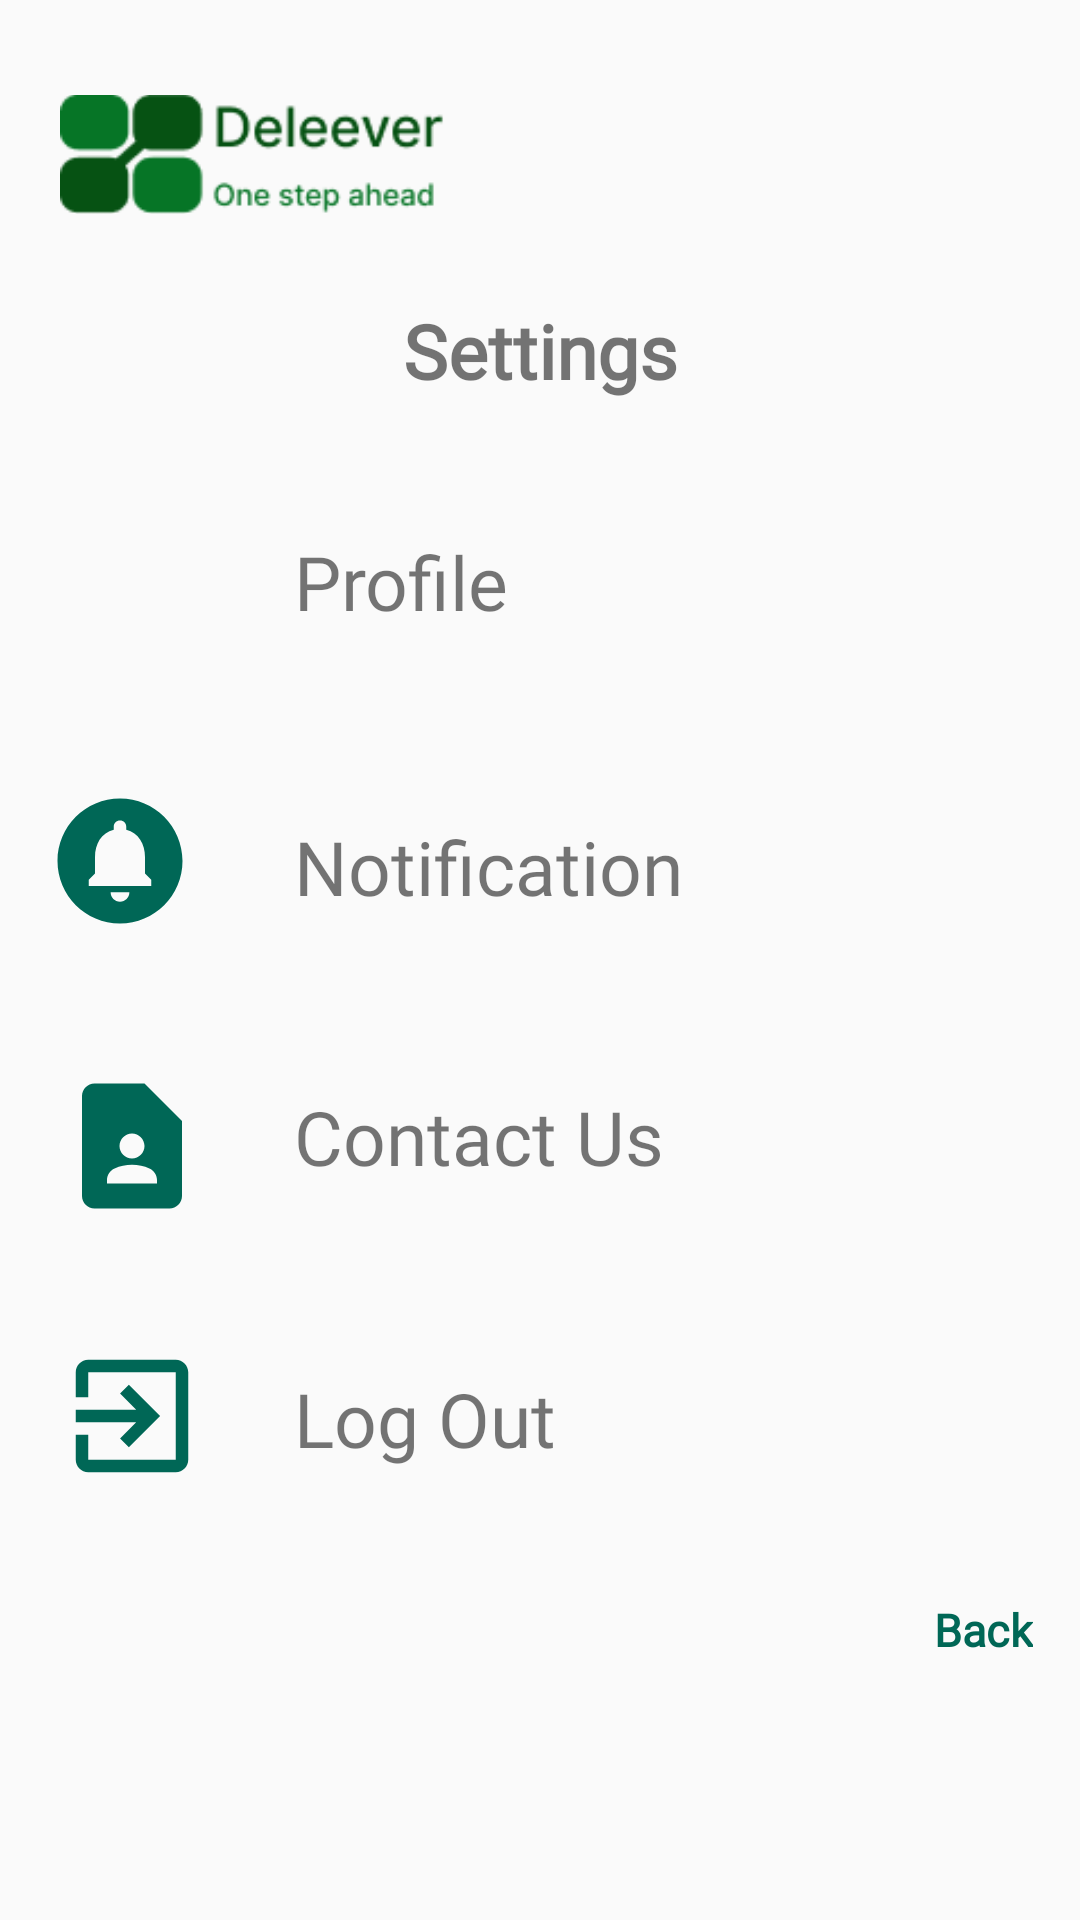

Write the Android layout XML for this screen, with the resource values it uses.
<!-- AndroidManifest.xml: application theme Theme.Deleever -->
<!-- res/layout/activity_profile.xml -->
<?xml version="1.0" encoding="utf-8"?>
<androidx.constraintlayout.widget.ConstraintLayout
    xmlns:android="http://schemas.android.com/apk/res/android"
    xmlns:app="http://schemas.android.com/apk/res-auto"
    xmlns:tools="http://schemas.android.com/tools"
    android:layout_width="match_parent"
    android:layout_height="match_parent"
    android:layout_margin="15dp"
    tools:context=".Profile">

    <include
        android:id="@+id/include"
        layout="@layout/common_layout"
        tools:layout_editor_absoluteX="15dp"
        tools:layout_editor_absoluteY="16dp" />

    <TextView
        android:id="@+id/txt_settings"
        android:layout_width="wrap_content"
        android:layout_height="42dp"
        android:layout_marginTop="100dp"
        android:fontFamily="@font/archivo_black"
        android:text="Settings"
        android:textSize="25dp"
        android:textStyle="bold"
        app:layout_constraintEnd_toEndOf="parent"
        app:layout_constraintStart_toStartOf="parent"
        app:layout_constraintTop_toTopOf="parent" />

    
    <androidx.constraintlayout.widget.ConstraintLayout
        android:id="@+id/profile_group_container"
        android:layout_width="match_parent"
        android:layout_height="wrap_content"
        android:layout_marginTop="30dp"
        android:clickable="true"
        android:focusable="true"
        app:layout_constraintTop_toBottomOf="@+id/txt_settings">

        <ImageView
            android:id="@+id/profilePhotoImageView"
            android:layout_width="56dp"
            android:layout_height="50dp"
            android:layout_marginStart="20dp"
            android:layout_marginEnd="30dp"
            android:background="@drawable/circular_background"
            android:scaleType="centerCrop"
            android:src="@drawable/profile_photo"
            app:layout_constraintEnd_toStartOf="@+id/txt_name"
            app:layout_constraintHorizontal_bias="1.0"
            app:layout_constraintStart_toStartOf="parent"
            app:layout_constraintTop_toTopOf="parent" />

        <TextView
            android:id="@+id/txt_name"
            android:layout_width="165dp"
            android:layout_height="50dp"
            android:fontFamily="@font/archivo_black"
            android:paddingTop="5dp"
            android:text="Profile"
            android:textSize="25dp"
            app:flow_horizontalAlign="center"
            app:layout_constraintEnd_toEndOf="parent"
            app:layout_constraintHorizontal_bias="0.502"
            app:layout_constraintStart_toStartOf="parent"
            app:layout_constraintTop_toTopOf="parent" />

    </androidx.constraintlayout.widget.ConstraintLayout>

    
    <androidx.constraintlayout.widget.ConstraintLayout
        android:id="@+id/notification_group_container"
        android:layout_width="match_parent"
        android:layout_height="wrap_content"
        android:layout_marginTop="40dp"
        android:clickable="true"
        android:focusable="true"
        app:layout_constraintTop_toBottomOf="@+id/profile_group_container">

        <ImageView
            android:id="@+id/img_notification"
            android:layout_width="56dp"
            android:layout_height="50dp"
            android:layout_marginEnd="30dp"
            app:layout_constraintEnd_toStartOf="@+id/txt_notification"
            app:layout_constraintHorizontal_bias="1.0"
            android:layout_marginStart="20dp"
            app:layout_constraintStart_toStartOf="parent"
            app:layout_constraintTop_toTopOf="parent"
            app:srcCompat="@drawable/baseline_circle_notifications_24" />

        <androidx.cardview.widget.CardView
            android:layout_width="20dp"
            android:layout_height="20dp"
            android:layout_margin="5dp"
            android:visibility="invisible"
            app:layout_constraintTop_toTopOf="@+id/img_notification"
            app:layout_constraintEnd_toEndOf="@+id/img_notification"
            app:cardBackgroundColor="@color/red"
            android:id="@+id/noti_round"
            app:cardCornerRadius="50dp">
            <androidx.constraintlayout.widget.ConstraintLayout
                android:layout_width="match_parent"
                android:layout_height="wrap_content">

                <TextView
                    android:layout_width="wrap_content"
                    android:layout_height="wrap_content"
                    android:id="@+id/Count"
                    android:textColor="@color/black"
                    android:text=""
                    android:inputType="number"
                    app:layout_constraintEnd_toEndOf="parent"
                    app:layout_constraintStart_toStartOf="parent"
                    app:layout_constraintTop_toTopOf="parent" />
            </androidx.constraintlayout.widget.ConstraintLayout>
        </androidx.cardview.widget.CardView>

        <TextView
            android:id="@+id/txt_notification"
            android:layout_width="165dp"
            android:layout_height="50dp"
            android:layout_marginTop="5dp"
            android:fontFamily="@font/archivo_black"
            android:paddingTop="5dp"
            android:text="Notification"
            android:textSize="25dp"
            app:layout_constraintEnd_toEndOf="parent"
            app:layout_constraintHorizontal_bias="0.502"
            app:layout_constraintStart_toStartOf="parent"
            app:layout_constraintTop_toTopOf="parent" />

    </androidx.constraintlayout.widget.ConstraintLayout>

    
    <androidx.constraintlayout.widget.ConstraintLayout
        android:id="@+id/contact_group_container"
        android:layout_width="match_parent"
        android:layout_height="wrap_content"
        android:layout_marginTop="40dp"
        android:clickable="true"
        android:focusable="true"
        app:layout_constraintTop_toBottomOf="@+id/notification_group_container">

        <ImageView
            android:id="@+id/img_contact"
            android:layout_width="56dp"
            android:layout_height="50dp"
            android:layout_marginStart="20dp"
            android:layout_marginEnd="30dp"
            app:layout_constraintBottom_toBottomOf="parent"
            app:layout_constraintEnd_toStartOf="@+id/txt_contact"
            app:layout_constraintStart_toStartOf="parent"
            app:layout_constraintTop_toTopOf="parent"
            app:srcCompat="@drawable/baseline_contact_page_24" />

        <TextView
            android:id="@+id/txt_contact"
            android:layout_width="165dp"
            android:layout_height="50dp"
            android:fontFamily="@font/archivo_black"
            android:paddingTop="5dp"
            android:text="Contact Us"
            android:textSize="25dp"
            app:layout_constraintEnd_toEndOf="parent"
            app:layout_constraintHorizontal_bias="0.502"
            app:layout_constraintStart_toStartOf="parent"
            app:layout_constraintTop_toTopOf="parent" />

    </androidx.constraintlayout.widget.ConstraintLayout>



    

    <androidx.constraintlayout.widget.ConstraintLayout
        android:id="@+id/logOut_group_container"
        android:layout_width="match_parent"
        android:layout_height="wrap_content"
        android:layout_marginTop="40dp"
        android:clickable="true"
        android:focusable="true"
        app:layout_constraintEnd_toEndOf="parent"
        app:layout_constraintStart_toStartOf="parent"
        app:layout_constraintTop_toBottomOf="@+id/contact_group_container">

        <ImageView
            android:id="@+id/img_logOut"
            android:layout_width="56dp"
            android:layout_height="50dp"
            android:layout_marginStart="20dp"
            android:layout_marginEnd="30dp"
            app:layout_constraintEnd_toStartOf="@+id/txt_LogOut"
            app:layout_constraintStart_toStartOf="parent"
            app:layout_constraintTop_toTopOf="parent"
            app:srcCompat="@drawable/baseline_exit_to_app_24" />

        <TextView
            android:id="@+id/txt_LogOut"
            android:layout_width="165dp"
            android:layout_height="50dp"
            android:layout_marginTop="4dp"
            android:fontFamily="@font/archivo_black"
            android:paddingTop="5dp"
            android:text="Log Out"
            android:textSize="25dp"
            app:layout_constraintEnd_toEndOf="parent"
            app:layout_constraintHorizontal_bias="0.502"
            app:layout_constraintStart_toStartOf="parent"
            app:layout_constraintTop_toTopOf="parent" />

    </androidx.constraintlayout.widget.ConstraintLayout>

    <TextView
        android:id="@+id/txt_back"
        android:layout_width="wrap_content"
        android:layout_height="wrap_content"
        android:layout_marginTop="32dp"
        android:layout_marginEnd="5dp"
        android:fontFamily="@font/archivo_black"
        android:text="Back"
        android:textColor="#006756"
        android:textSize="15dp"
        android:textStyle="bold"
        app:layout_constraintEnd_toEndOf="parent"
        app:layout_constraintHorizontal_bias="0.967"
        app:layout_constraintStart_toStartOf="parent"
        app:layout_constraintTop_toBottomOf="@+id/logOut_group_container" />

</androidx.constraintlayout.widget.ConstraintLayout>
<!-- res/layout/common_layout.xml (included above) -->
<?xml version="1.0" encoding="utf-8"?>
<androidx.constraintlayout.widget.ConstraintLayout xmlns:android="http://schemas.android.com/apk/res/android"
    xmlns:app="http://schemas.android.com/apk/res-auto"
    xmlns:tools="http://schemas.android.com/tools"
    android:layout_width="match_parent"
    android:layout_height="match_parent"
    android:layout_margin="15dp">

    <ImageView
        android:id="@+id/logo"
        android:layout_width="132dp"
        android:layout_height="0dp"
        android:layout_marginStart="5dp"
        android:layout_marginTop="10dp"
        android:layout_marginEnd="194dp"
        app:layout_constraintEnd_toEndOf="parent"
        app:layout_constraintHorizontal_bias="0.275"
        app:layout_constraintStart_toStartOf="parent"
        app:layout_constraintTop_toTopOf="parent"
        app:srcCompat="@drawable/logo" />

</androidx.constraintlayout.widget.ConstraintLayout>
<!-- resources referenced by this layout -->
<resources>
  <color name="black">#FF000000</color>
  <color name="red">#E91E63</color>
  <!-- drawable baseline_circle_notifications_24 (drawable) -->
  <vector android:height="24dp" android:tint="@color/custome_green"
      android:viewportHeight="24" android:viewportWidth="24"
      android:width="24dp" xmlns:android="http://schemas.android.com/apk/res/android">
      <path android:fillColor="@android:color/white" android:pathData="M12,2C6.48,2 2,6.48 2,12s4.48,10 10,10 10,-4.48 10,-10S17.52,2 12,2zM12,18.5c-0.83,0 -1.5,-0.67 -1.5,-1.5h3c0,0.83 -0.67,1.5 -1.5,1.5zM17,16L7,16v-1l1,-1v-2.61C8,9.27 9.03,7.47 11,7v-0.5c0,-0.57 0.43,-1 1,-1s1,0.43 1,1L13,7c1.97,0.47 3,2.28 3,4.39L16,14l1,1v1z"/>
  </vector>
  <!-- drawable baseline_contact_page_24 (drawable) -->
  <vector android:height="24dp" android:tint="@color/custome_green"
      android:viewportHeight="24" android:viewportWidth="24"
      android:width="24dp" xmlns:android="http://schemas.android.com/apk/res/android">
      <path android:fillColor="@android:color/white" android:pathData="M14,2H6C4.9,2 4,2.9 4,4v16c0,1.1 0.9,2 2,2h12c1.1,0 2,-0.9 2,-2V8L14,2zM12,10c1.1,0 2,0.9 2,2c0,1.1 -0.9,2 -2,2s-2,-0.9 -2,-2C10,10.9 10.9,10 12,10zM16,18H8v-0.57c0,-0.81 0.48,-1.53 1.22,-1.85C10.07,15.21 11.01,15 12,15c0.99,0 1.93,0.21 2.78,0.58C15.52,15.9 16,16.62 16,17.43V18z"/>
  </vector>
  <!-- drawable baseline_exit_to_app_24 (drawable) -->
  <vector android:autoMirrored="true" android:height="24dp"
      android:tint="@color/custome_green" android:viewportHeight="24"
      android:viewportWidth="24" android:width="24dp" xmlns:android="http://schemas.android.com/apk/res/android">
      <path android:fillColor="@android:color/white" android:pathData="M10.09,15.59L11.5,17l5,-5 -5,-5 -1.41,1.41L12.67,11H3v2h9.67l-2.58,2.59zM19,3H5c-1.11,0 -2,0.9 -2,2v4h2V5h14v14H5v-4H3v4c0,1.1 0.89,2 2,2h14c1.1,0 2,-0.9 2,-2V5c0,-1.1 -0.9,-2 -2,-2z"/>
  </vector>
  <!-- drawable logo: png bitmap (drawable, 3008 bytes) -->
  <style name="Theme.Deleever" parent="Base.Theme.Deleever" />
  <color name="custome_green">#006756</color>
  <style name="Base.Theme.Deleever" parent="Theme.AppCompat.Light.DarkActionBar">
          
          
      </style>
</resources>
